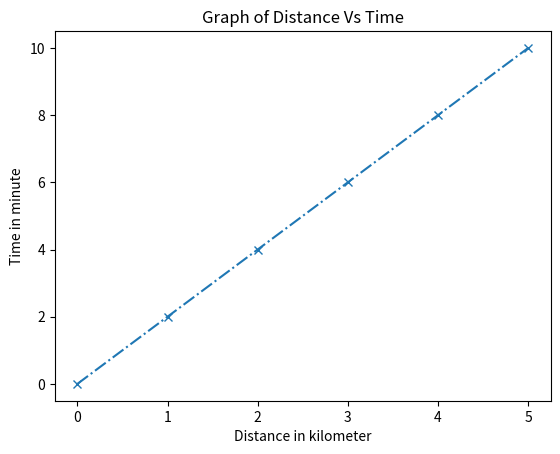

The script that saved this image:
from matplotlib import pyplot as plt
dist = [0,1,2,3,4,5]
time = [0,2,4,6,8,10]
plt.plot(dist,time, linestyle = '-.', marker = 'x')
plt.xlabel('Distance in kilometer')
plt.ylabel('Time in minute')
plt.title('Graph of Distance Vs Time')
plt.savefig('Line1.png') #png, jpeg, pdf, svg
plt.show()